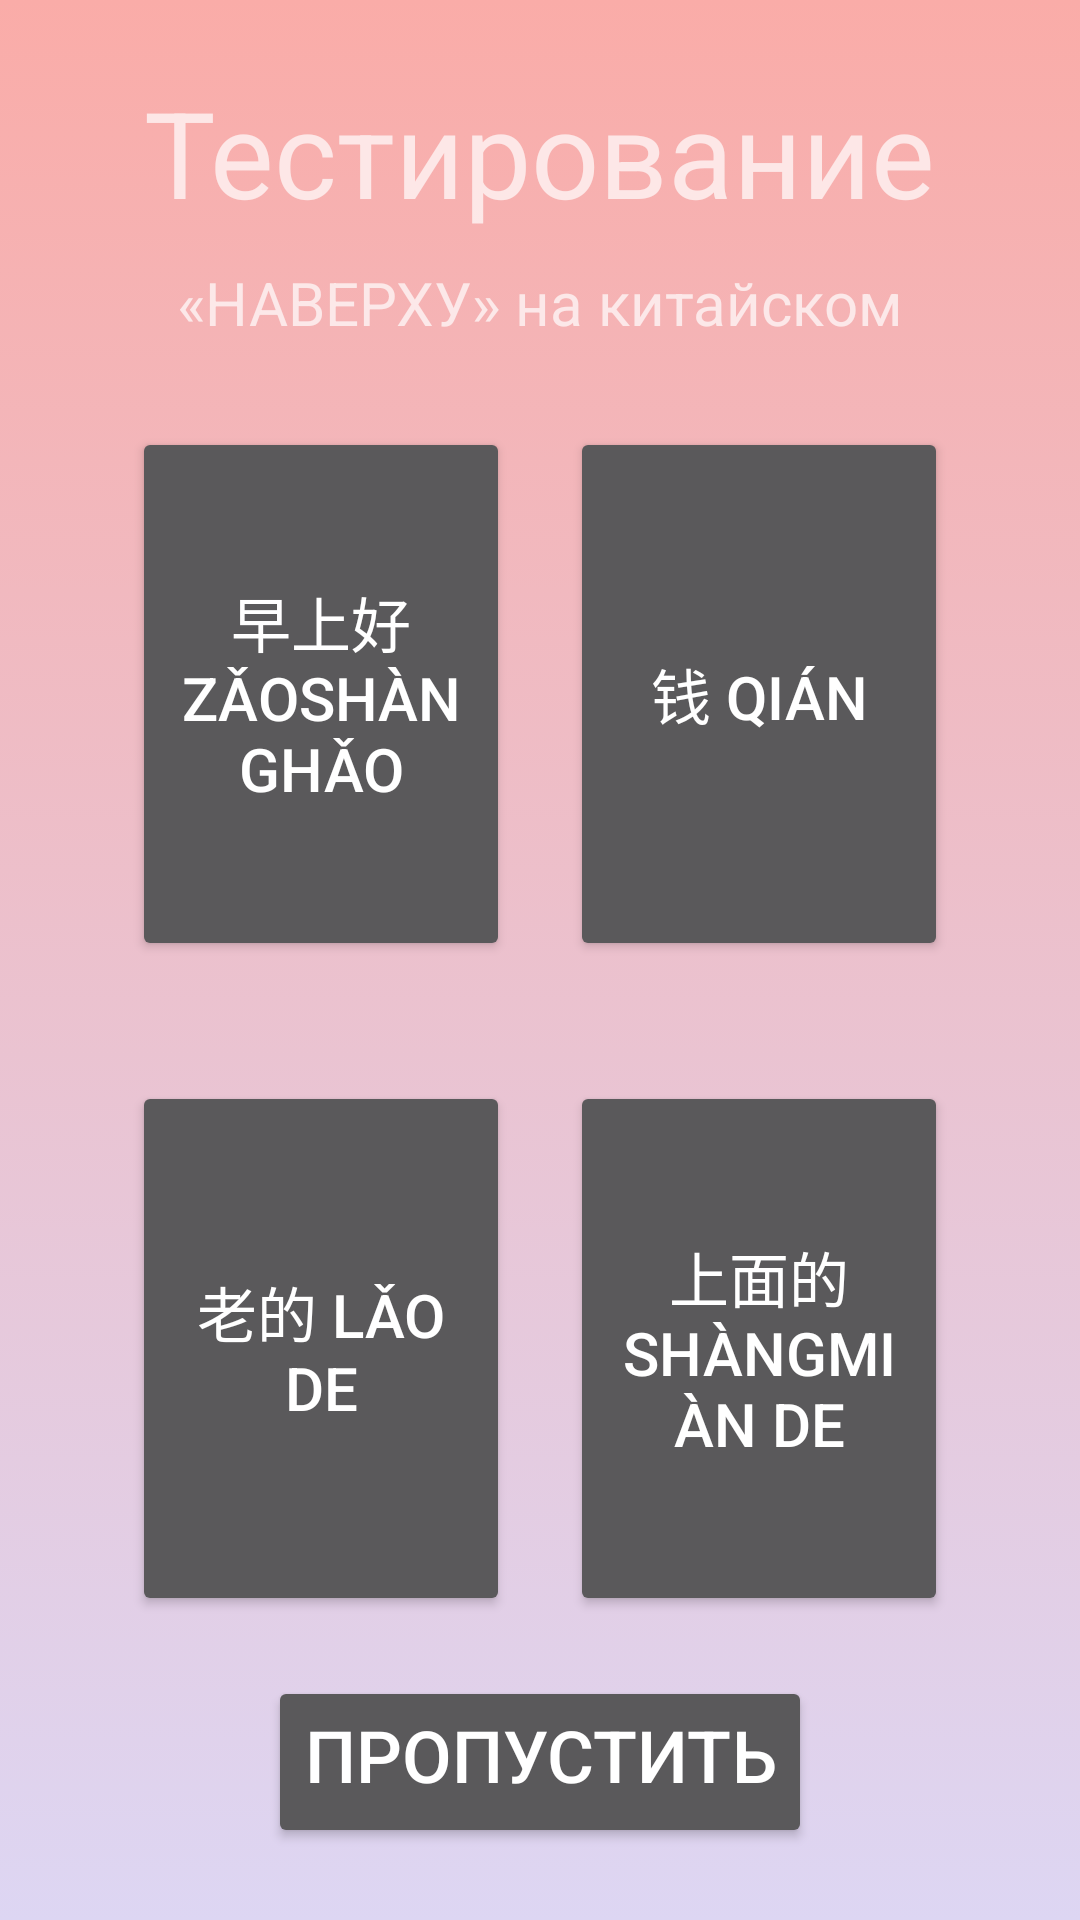

Here is an Android app screen rendered from its layout file. Give the layout XML and the strings, colors and styles it references.
<!-- AndroidManifest.xml: application theme AppTheme -->
<!-- res/layout/activity_test12.xml -->
<?xml version="1.0" encoding="utf-8"?>
<LinearLayout
    xmlns:android="http://schemas.android.com/apk/res/android"
    xmlns:app="http://schemas.android.com/apk/res-auto"
    xmlns:tools="http://schemas.android.com/tools"
    android:layout_width="match_parent"
    android:layout_height="match_parent"
    android:padding="24dp"
    android:background="@drawable/bg_gradient"
    tools:context=".tests.test12">

    <LinearLayout
        android:layout_width="match_parent"
        android:layout_height="match_parent"
        android:orientation="vertical"
        >

        <TextView
            android:layout_width="wrap_content"
            android:layout_height="wrap_content"
            android:layout_gravity="center"
            android:text="@string/testing"
            android:textSize="40sp" />

        <TextView
            android:layout_width="wrap_content"
            android:layout_height="wrap_content"
            android:layout_gravity="center"
            android:layout_marginTop="10dp"
            android:text="@string/UpString"
            android:textSize="20sp" />

        <LinearLayout
            android:id="@+id/first_block"
            android:layout_width="match_parent"
            android:layout_height="0dp"
            android:layout_marginTop="8dp"
            android:layout_weight="1"
            android:orientation="horizontal"
            android:padding="10dp">


            <Button
                android:id="@+id/goodmorning"
                style="@style/button_cards"
                android:text="@string/GoodMorningChinese"
                android:visibility="visible" />

            <Button
                android:id="@+id/money"
                style="@style/button_cards"
                android:text="@string/MoneyChinese" />

        </LinearLayout>

        <LinearLayout
            android:id="@+id/second_block"
            android:layout_width="match_parent"
            android:layout_height="0dp"
            android:layout_weight="1"
            android:orientation="horizontal"
            android:padding="10dp">
            <Button
                style="@style/button_cards"
                android:text="@string/OldChinese"
                android:id="@+id/old"/>



            <Button
                android:id="@+id/up"
                style="@style/button_cards"
                android:text="@string/UpChinese" />

        </LinearLayout>
        <Button
            android:id="@+id/next_btn"
            android:layout_width="wrap_content"
            android:layout_height="wrap_content"
            android:text="@string/next"
            android:layout_gravity="center"
            android:textSize="24sp"
            android:paddingBottom="15dp"/>
    </LinearLayout>



</LinearLayout>
<!-- resources referenced by this layout -->
<resources>
  <!-- drawable bg_gradient (drawable) -->
  <?xml version="1.0" encoding="utf-8"?>
  <selector xmlns:android="http://schemas.android.com/apk/res/android">
  <item>
      <shape>
          <gradient
              android:angle="90"
              android:startColor="#ddd6f3"
              android:endColor="#faaca8"
              android:type="linear"/>
  
      </shape>
  </item>
  </selector>
  <string name="GoodMorningChinese" translatable="false">早上好 Zǎoshànghǎo</string>
  <string name="MoneyChinese" translatable="false">钱 qián</string>
  <string name="OldChinese" translatable="false">老的 lǎo de</string>
  <string name="UpChinese" translatable="false">上面的 shàngmiàn de</string>
  <string name="UpString">«НАВЕРХУ» на китайском</string>
  <string name="next">Пропустить</string>
  <string name="testing">Тестирование</string>
  <style name="button_cards">
          <item name="android:layout_width">0dp</item>
          <item name="android:layout_weight">1</item>
          <item name="android:gravity">center</item>
          <item name="android:textSize">20sp</item>
          <item name="android:layout_height">match_parent</item>
          <item name="android:layout_margin">10dp</item>
      </style>
  <style name="AppTheme" parent="Theme.AppCompat">
          
          <item name="colorPrimary">#2196F3</item>
          <item name="colorPrimaryDark">#1976D2</item>
          <item name="colorAccent">#7C4DFF</item>
      </style>
</resources>
